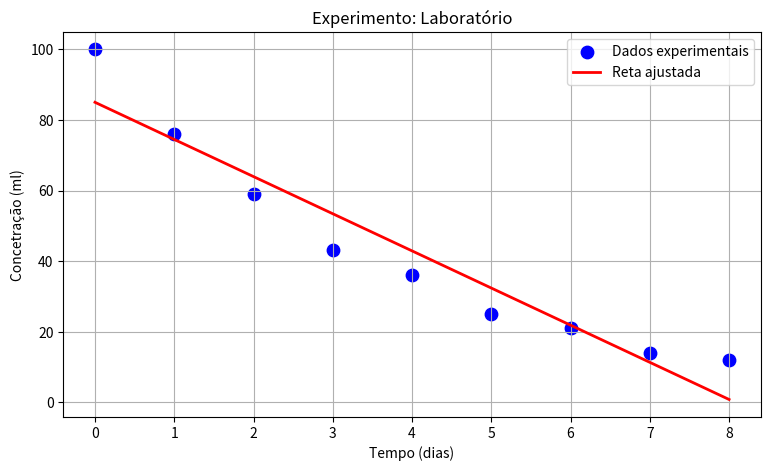

Reproduce this figure in Python.
import numpy as np
import matplotlib.pyplot as plt

# Dados simulador de um experimento de laboratório
tempo = np.arange(9, dtype=float)
concentracao = np.array([100, 76, 59, 43, 36, 25, 21, 14, 12], dtype=float)

print(tempo, concentracao)

# Construindo a matriz X
X = np.zeros((len(tempo), 2))
for i, _x in enumerate(tempo):
    X[i] = np.array([_x, 1])

th = np.linalg.inv(X.transpose().dot(X)).dot(X.transpose().dot(concentracao))
print(th)

a = th[0]
b = th[1]

print(f"Coeficiente angular: {a:.4f}")
print(f"Coeficiente linear: {b:.4f}")

print(f"Equação ajustada: y = {a:.4f}x + {b:.4f}")

# Gerando pontos para desenhar a reta
x_reta = np.linspace(0, 8, 100)
y_reta = a * x_reta + b

# Plotando
plt.figure(figsize=(9, 5))

plt.scatter(tempo, concentracao, color="blue", s=80, label="Dados experimentais")
plt.plot(x_reta, y_reta, color="red", linewidth=2, label="Reta ajustada")
plt.title("Experimento: Laboratório")
plt.xlabel("Tempo (dias)")
plt.ylabel("Concetração (ml)")
plt.legend()
plt.grid(True)
plt.show()
